Image classification data set "Depth" (RedLinen/ENCM509_Final_Project on GitHub). Class labels (5): fist, flat hand, okay gesture, pointing, thumb up.

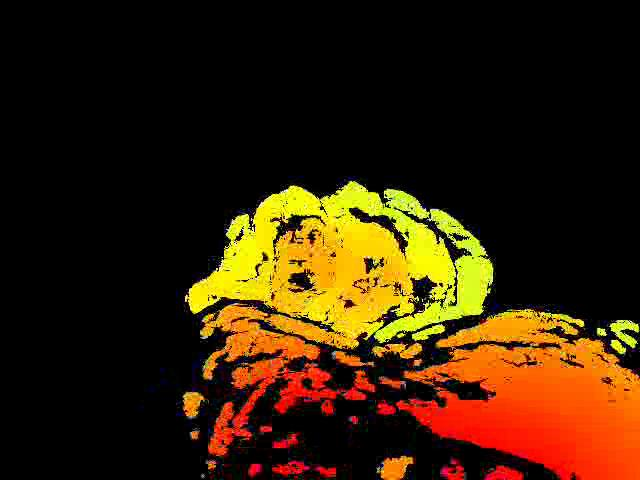
Label: thumb up

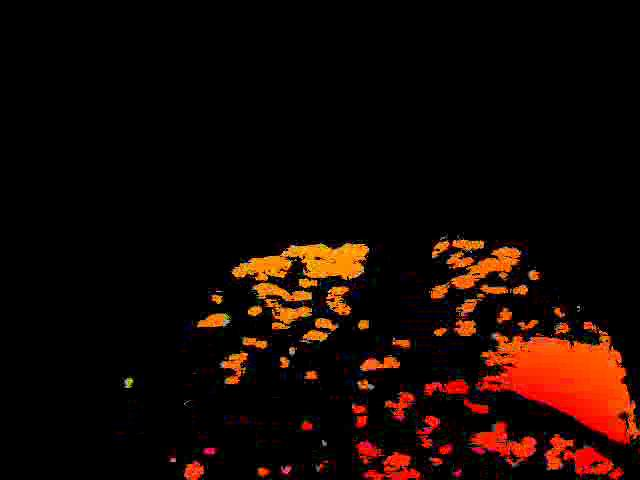
Label: flat hand

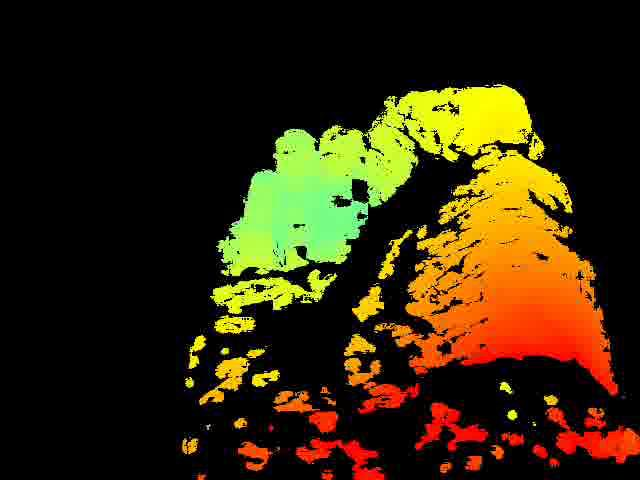
Label: okay gesture

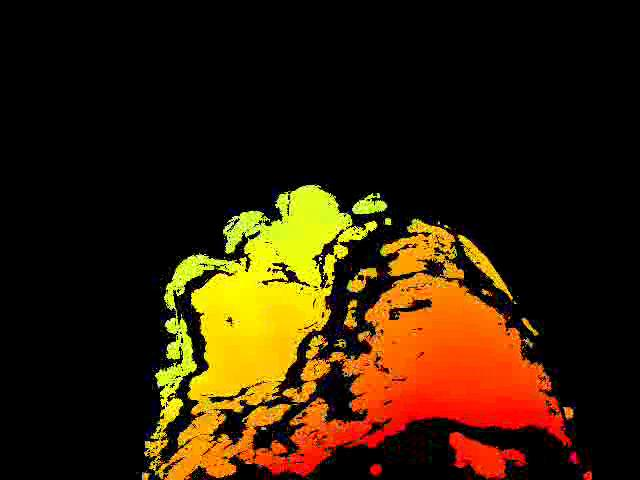
Label: pointing

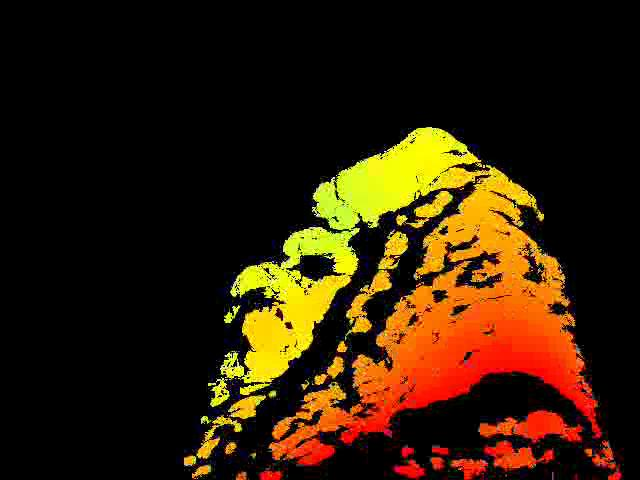
Label: fist

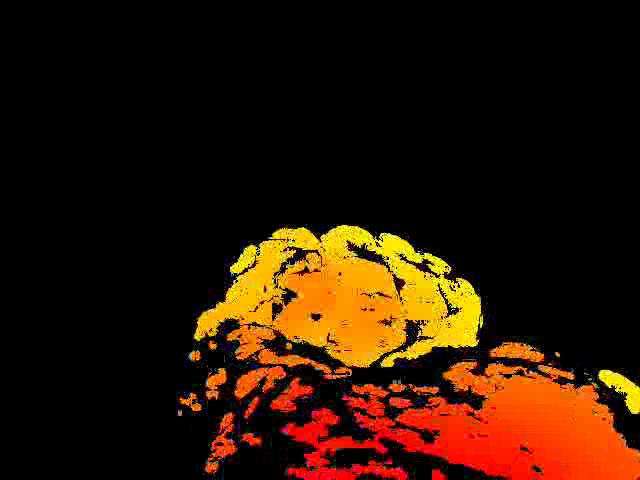
Label: thumb up
